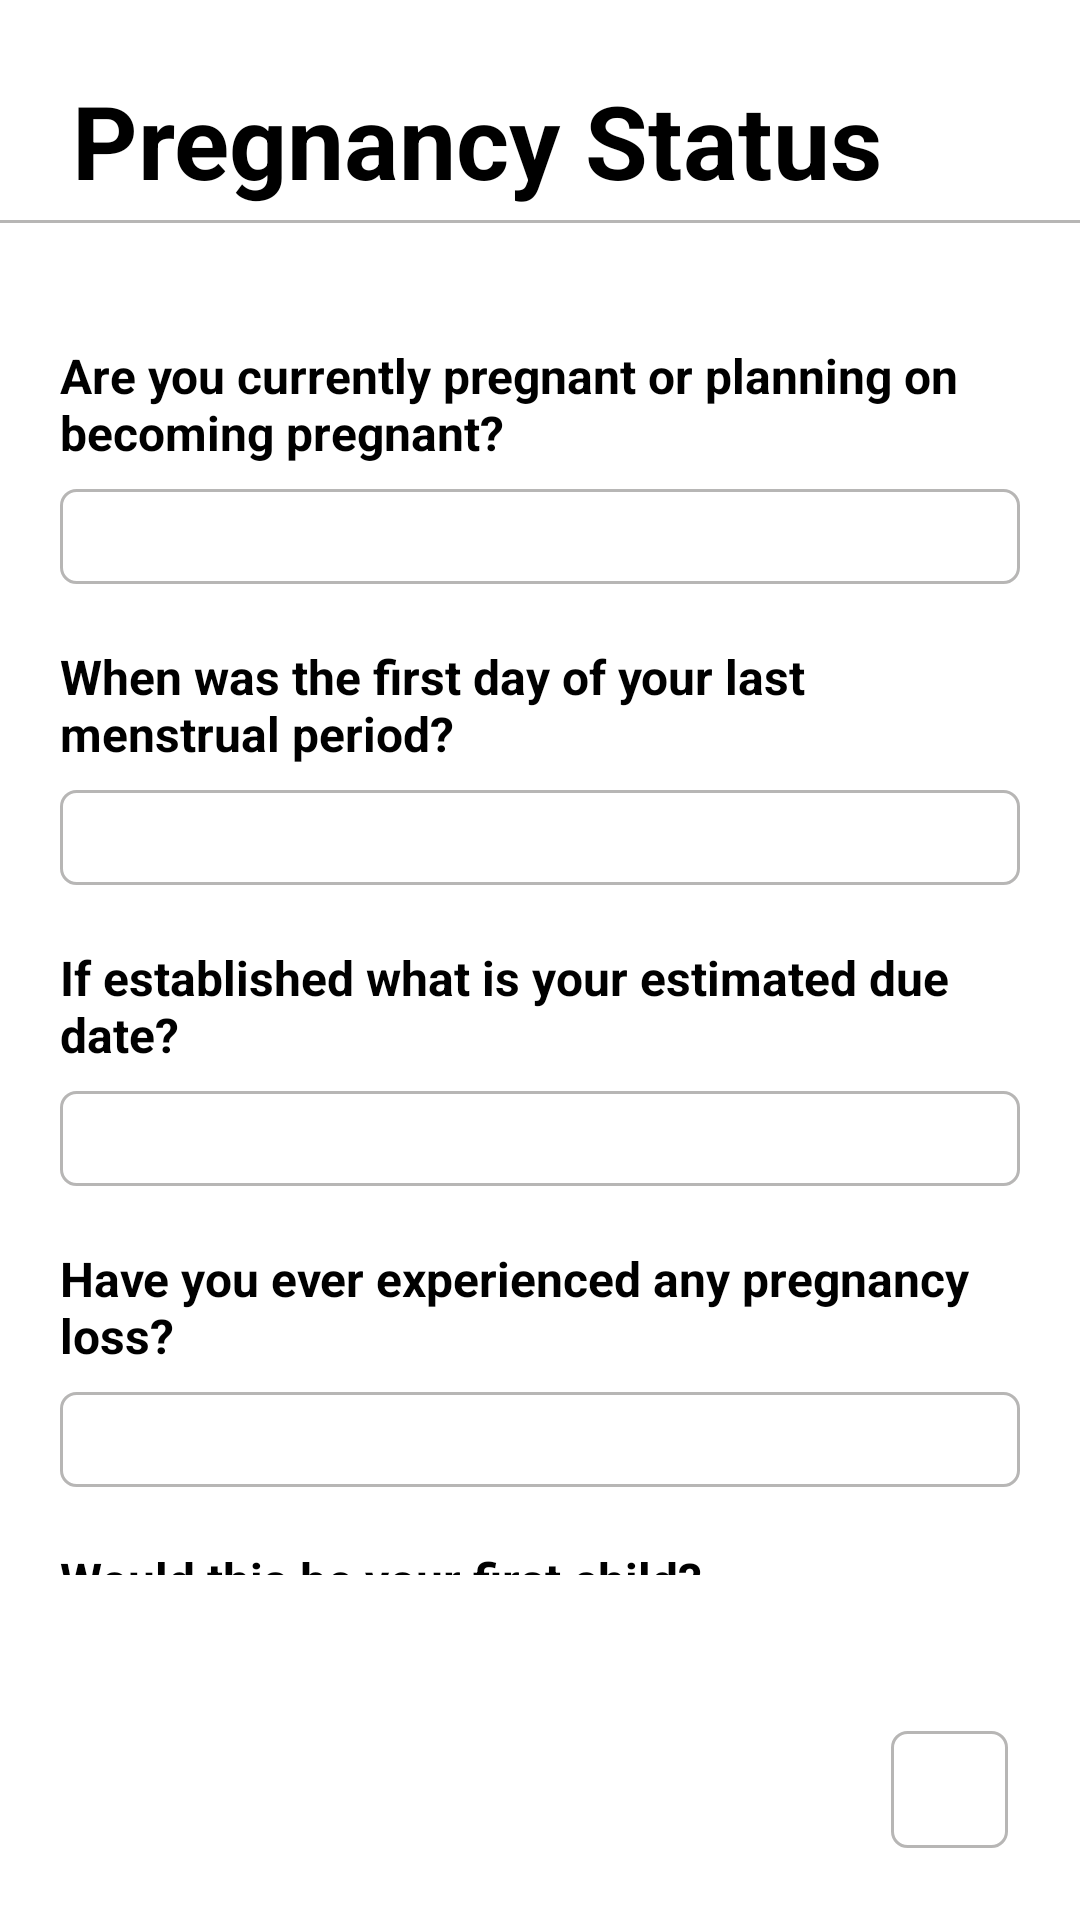

Write the Android layout XML for this screen, with the resource values it uses.
<!-- AndroidManifest.xml: application theme Theme.Demo -->
<!-- res/layout/activity_pregnancy_status.xml -->
<?xml version="1.0" encoding="utf-8"?>
<LinearLayout xmlns:android="http://schemas.android.com/apk/res/android"
    android:layout_width="match_parent"
    android:layout_height="match_parent"
    xmlns:app="http://schemas.android.com/apk/res-auto"
    android:id="@+id/main"
    android:orientation="vertical"
    android:background="#FFFFFF">

    
    <TextView
        android:id="@+id/tvWelcome"
        android:layout_width="wrap_content"
        android:layout_height="wrap_content"
        android:text="Pregnancy Status"
        android:paddingTop="24dp"
        android:paddingStart="24dp"
        android:textSize="34sp"
        android:textStyle="bold"
        android:textColor="#000000"
        android:layout_marginBottom="4dp"/>

    <View
        android:layout_width="match_parent"
        android:layout_height="1dp"
        android:background="@color/gray"/>

    
    <LinearLayout
        android:layout_width="match_parent"
        android:layout_height="0dp"
        android:layout_weight="1"
        android:paddingTop="20dp"
        android:layout_margin="20dp"
        android:orientation="vertical">

        <TextView
            android:layout_width="match_parent"
            android:layout_height="wrap_content"
            android:text="Are you currently pregnant or planning on becoming pregnant?"
            android:textSize="16sp"
            android:textColor="#000000"
            android:textStyle="bold"
            android:layout_marginBottom="8dp"/>

        <RelativeLayout
            android:layout_width="match_parent"
            android:layout_height="wrap_content"
            android:background="@drawable/edittext_overlay">

            <EditText
                android:layout_width="match_parent"
                android:layout_height="wrap_content"
                android:textSize="16sp"
                android:background="@null"
                android:padding="5dp"
                android:textColor="#000000"
                android:textColorHint="#888888"/>

            <ImageView
                android:layout_width="24dp"
                android:layout_height="24dp"
                android:src="@drawable/baseline_arrow_drop_down_circle_24"
                app:tint="#000000"
                android:layout_marginEnd="10dp"
                android:layout_centerInParent="true"
                android:layout_alignParentEnd="true"
                android:contentDescription="Next"/>

        </RelativeLayout>

        <TextView
            android:layout_width="match_parent"
            android:layout_height="wrap_content"
            android:text="When was the first day of your last menstrual period?"
            android:textSize="16sp"
            android:layout_marginTop="20dp"
            android:textColor="#000000"
            android:textStyle="bold"
            android:layout_marginBottom="8dp"/>

        <EditText
            android:layout_width="match_parent"
            android:layout_height="wrap_content"
            android:textSize="16sp"
            android:background="@drawable/edittext_overlay"
            android:padding="5dp"
            android:textColor="#000000"
            android:textColorHint="#888888"/>


        <TextView
            android:layout_width="match_parent"
            android:layout_height="wrap_content"
            android:text="If established what is your estimated due date?"
            android:textSize="16sp"
            android:textColor="#000000"
            android:layout_marginTop="20dp"
            android:textStyle="bold"
            android:layout_marginBottom="8dp"/>

        <EditText
            android:layout_width="match_parent"
            android:layout_height="wrap_content"
            android:textSize="16sp"
            android:background="@drawable/edittext_overlay"
            android:padding="5dp"
            android:textColor="#000000"
            android:textColorHint="#888888"/>

        <TextView
            android:layout_width="match_parent"
            android:layout_height="wrap_content"
            android:text="Have you ever experienced any pregnancy loss?"
            android:textSize="16sp"
            android:textColor="#000000"
            android:layout_marginTop="20dp"
            android:textStyle="bold"
            android:layout_marginBottom="8dp"/>

        <RelativeLayout
            android:layout_width="match_parent"
            android:layout_height="wrap_content"
            android:background="@drawable/edittext_overlay">

            <EditText
                android:layout_width="match_parent"
                android:layout_height="wrap_content"
                android:textSize="16sp"
                android:background="@null"
                android:padding="5dp"
                android:textColor="#000000"
                android:textColorHint="#888888"/>

            <ImageView
                android:layout_width="24dp"
                android:layout_height="24dp"
                android:src="@drawable/baseline_arrow_drop_down_circle_24"
                app:tint="#000000"
                android:layout_marginEnd="10dp"
                android:layout_centerInParent="true"
                android:layout_alignParentEnd="true"
                android:contentDescription="Next"/>

        </RelativeLayout>

        <TextView
            android:layout_width="match_parent"
            android:layout_height="wrap_content"
            android:text="Would this be your first child?"
            android:textSize="16sp"
            android:textColor="#000000"
            android:layout_marginTop="20dp"
            android:textStyle="bold"
            android:layout_marginBottom="8dp"/>

        <RelativeLayout
            android:layout_width="match_parent"
            android:layout_height="wrap_content"
            android:background="@drawable/edittext_overlay">

            <EditText
                android:layout_width="match_parent"
                android:layout_height="wrap_content"
                android:textSize="16sp"
                android:background="@null"
                android:padding="5dp"
                android:textColor="#000000"
                android:textColorHint="#888888"/>

            <ImageView
                android:layout_width="24dp"
                android:layout_height="24dp"
                android:src="@drawable/baseline_arrow_drop_down_circle_24"
                app:tint="#000000"
                android:layout_marginEnd="10dp"
                android:layout_centerInParent="true"
                android:layout_alignParentEnd="true"
                android:contentDescription="Next"/>

        </RelativeLayout>
    </LinearLayout>

    
    <LinearLayout
        android:layout_width="match_parent"
        android:layout_height="wrap_content"
        android:padding="24dp"
        android:gravity="end">

        <ImageButton
            android:id="@+id/foreword_arrow"
            android:layout_width="39dp"
            android:layout_height="39dp"
            android:background="@drawable/edittext_overlay"
            android:src="@drawable/baseline_arrow_forward_ios_24"
            app:tint="#000000"
            android:contentDescription="Next"/>
    </LinearLayout>

</LinearLayout>
<!-- resources referenced by this layout -->
<resources>
  <color name="gray">#B7B6B5</color>
  <!-- drawable edittext_overlay (drawable) -->
  <layer-list xmlns:android="http://schemas.android.com/apk/res/android">
  
      
      <item>
          <shape android:shape="rectangle">
              <corners android:radius="5dp"/>
  
              <stroke
                  android:width="1dp"
                  android:color="@color/gray" />
          </shape>
      </item>
  
  </layer-list>
  <style name="Theme.Demo" parent="Base.Theme.Demo" />
  <style name="Base.Theme.Demo" parent="Theme.Material3.DayNight.NoActionBar">
          
          
      </style>
</resources>
